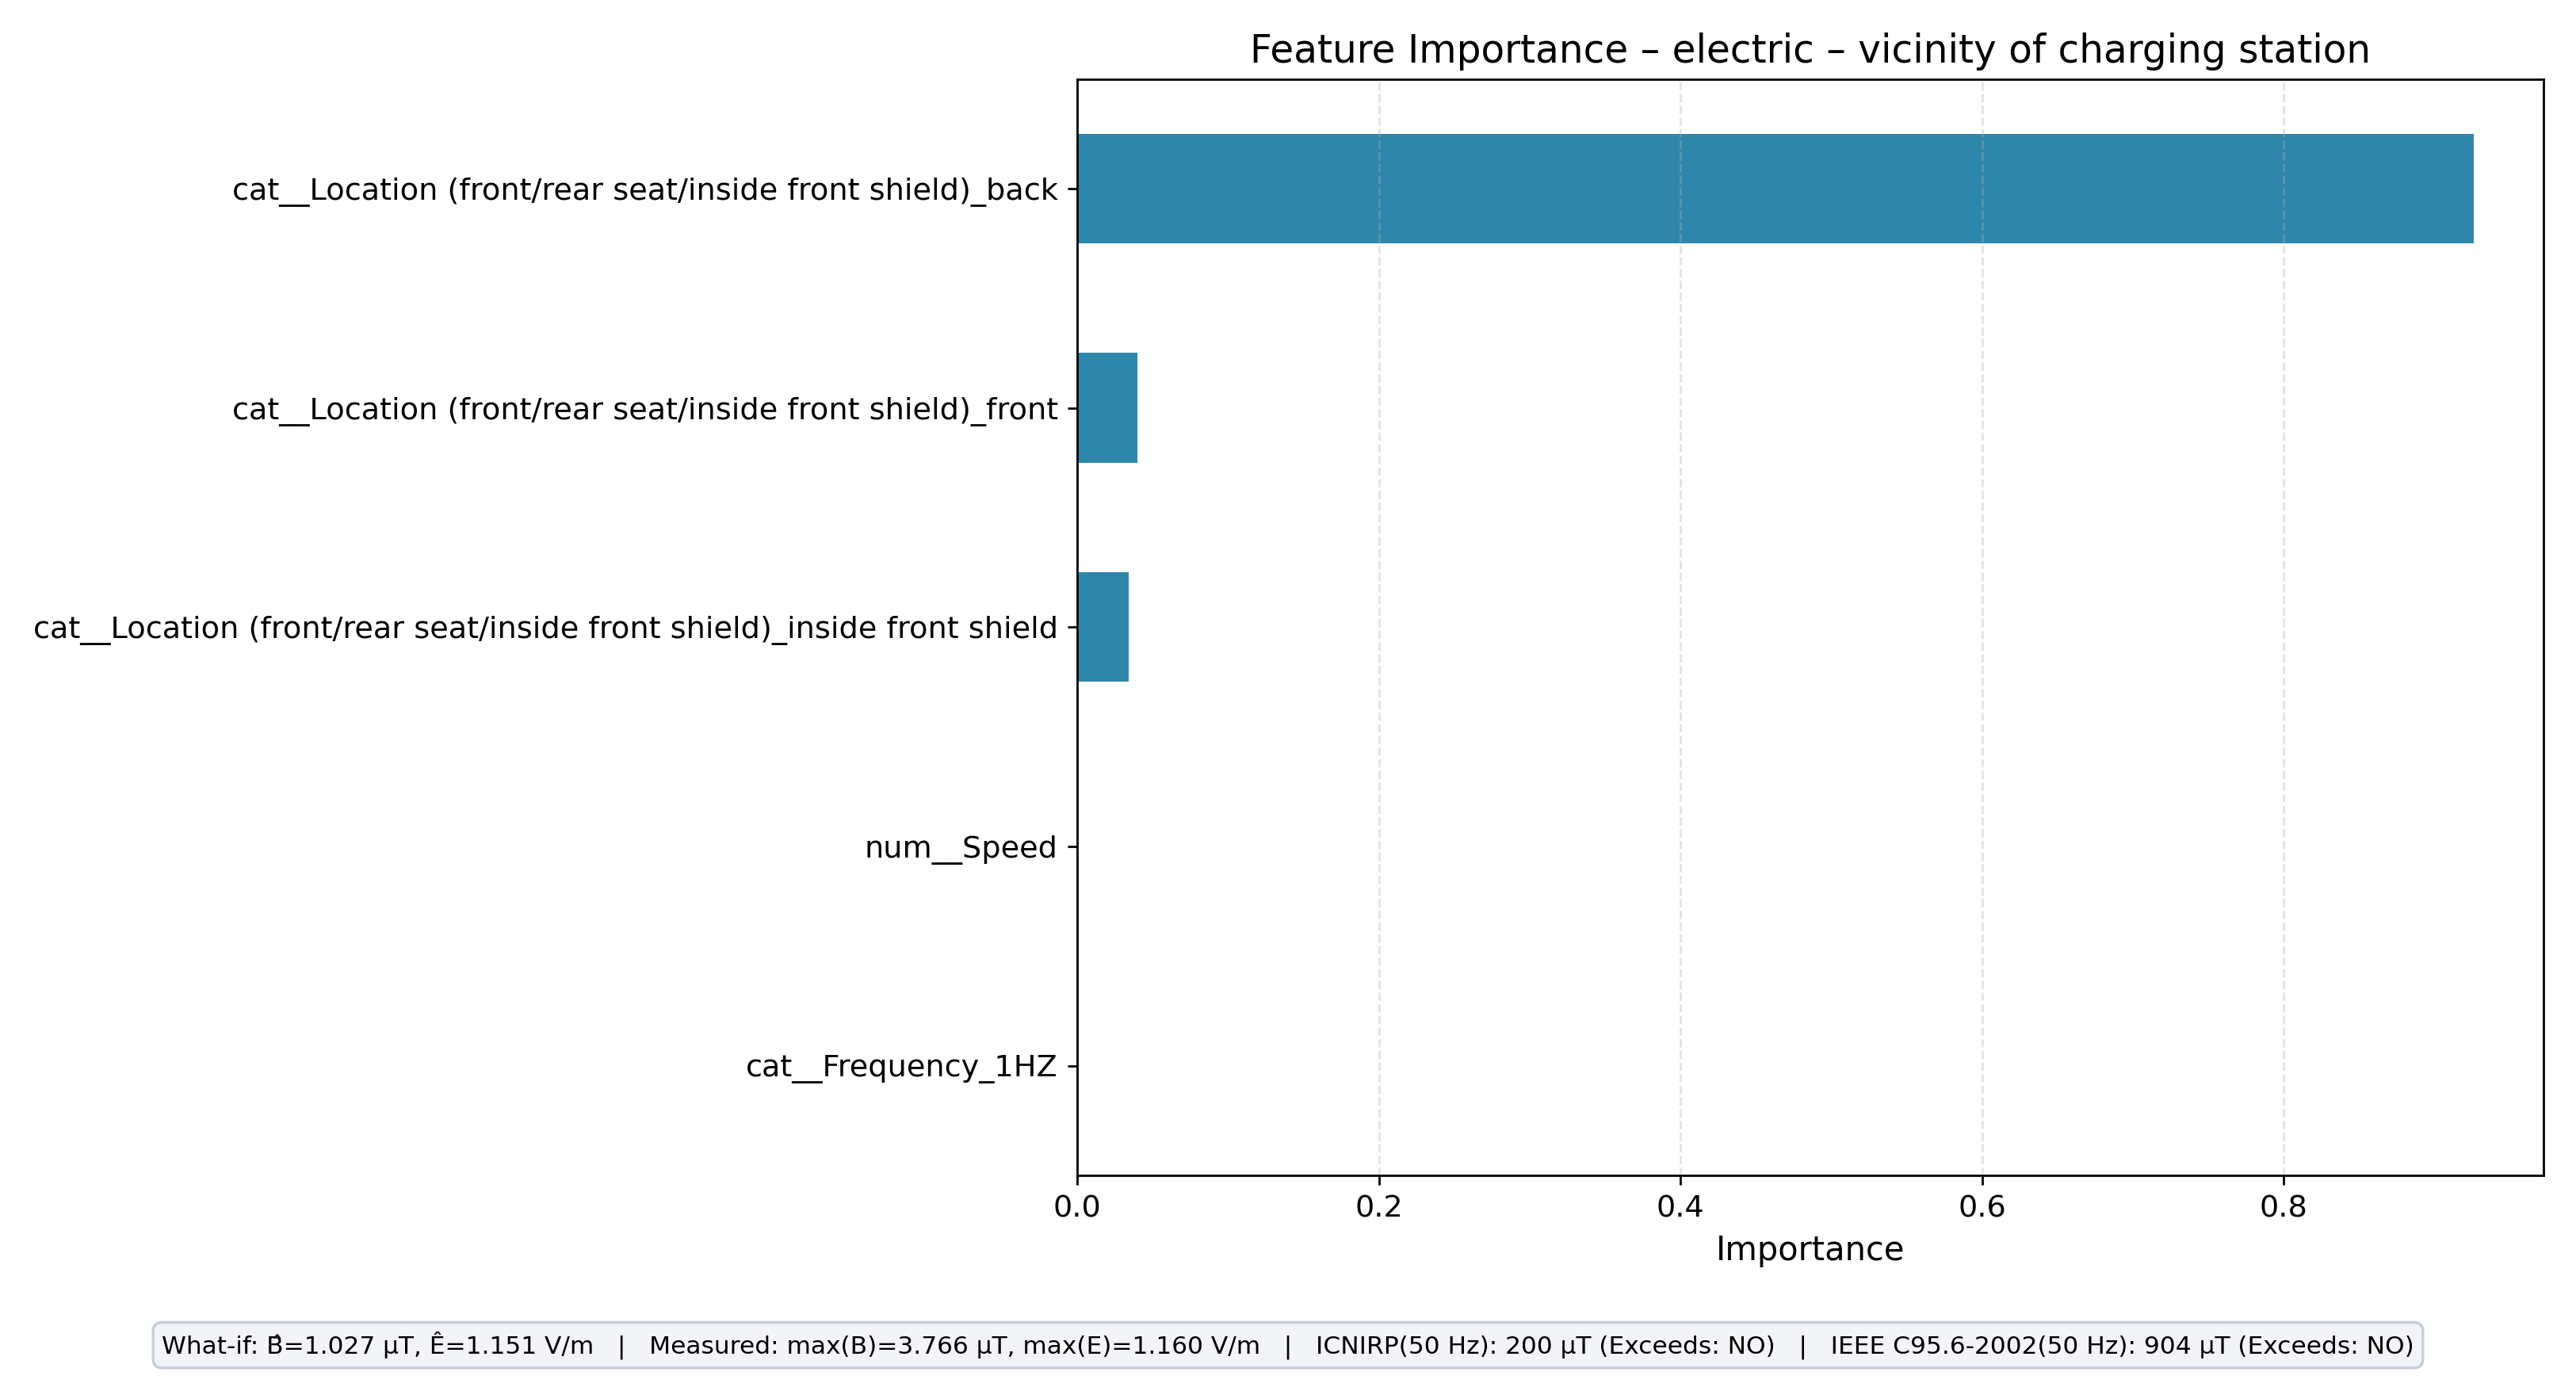

Data behind this chart, as committed beside it:
feature, importance
cat__Location (front/rear seat/inside fr…, 0.926
cat__Location (front/rear seat/inside fr…, 0.03975
cat__Location (front/rear seat/inside fr…, 0.03421
cat__Frequency_1HZ, 0.0
num__Speed, 0.0
